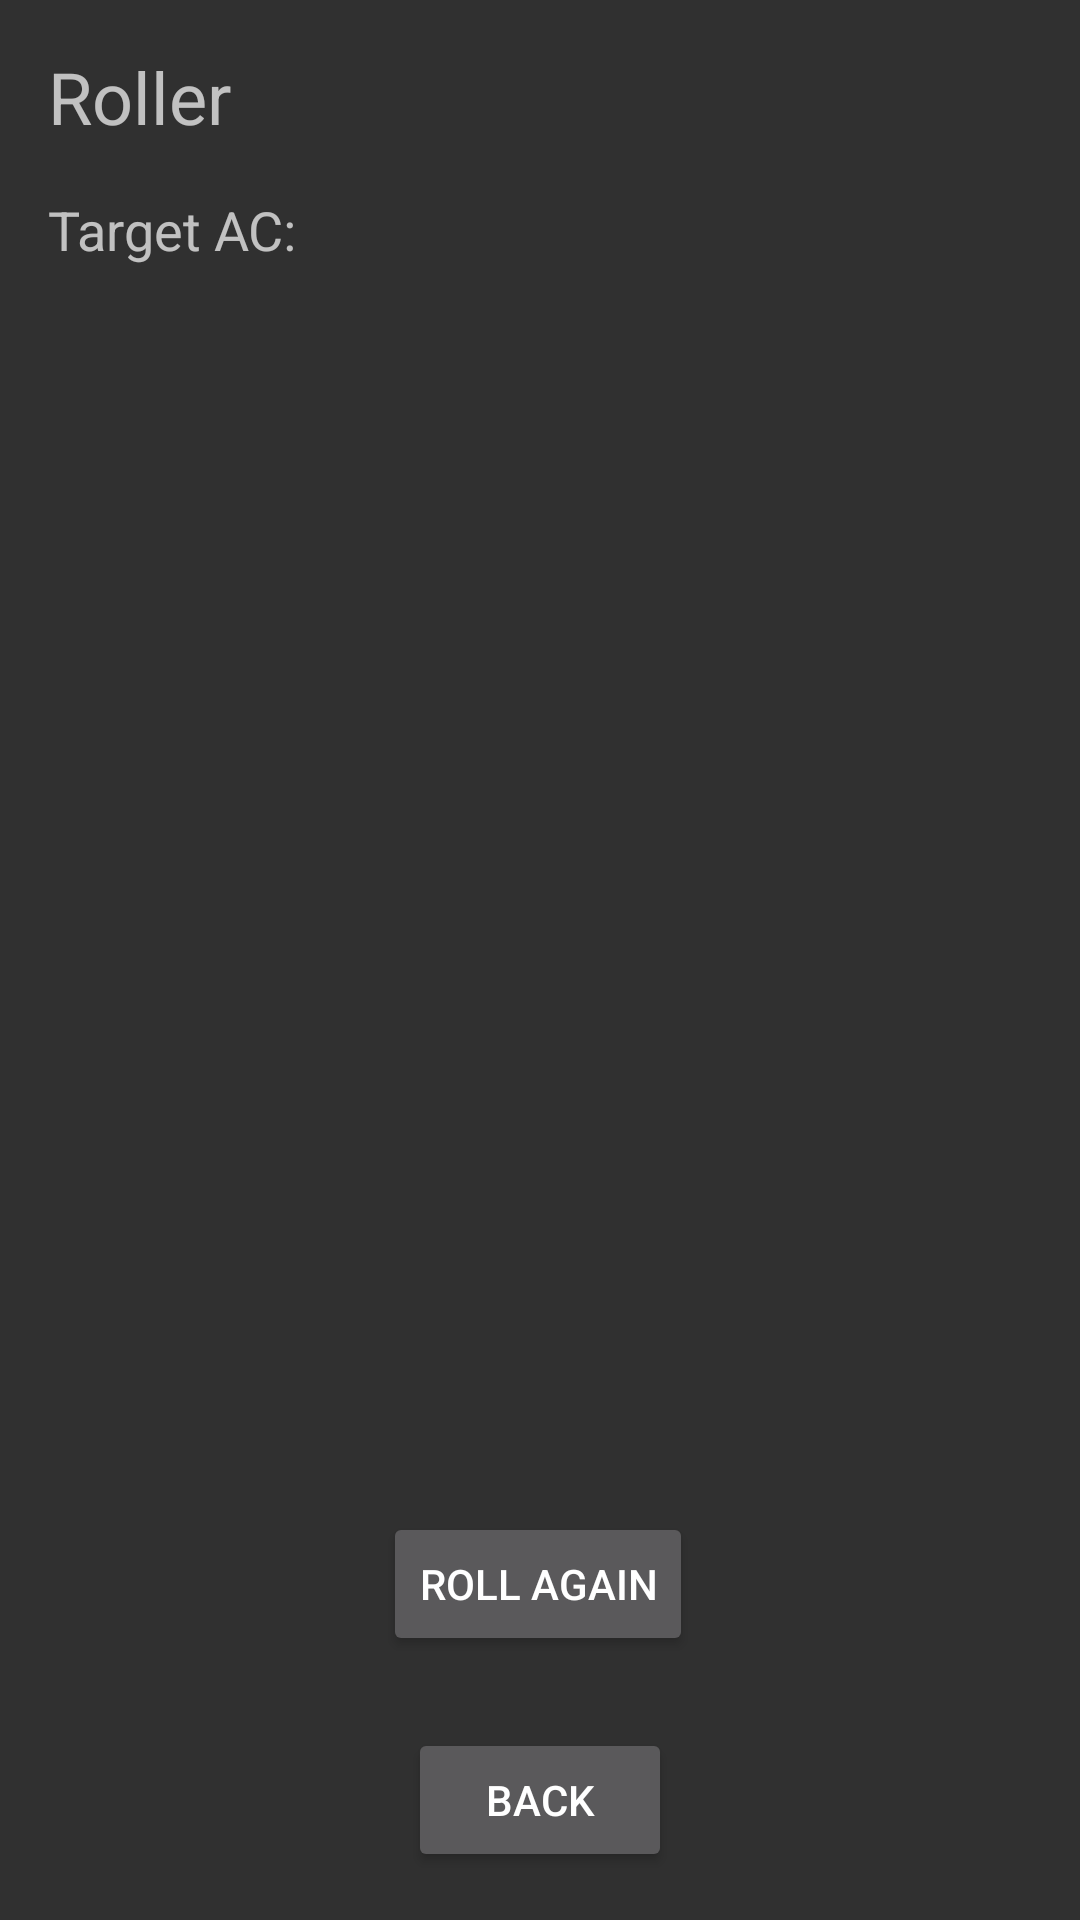

Reconstruct the res/layout file that produces this screen, plus the resources it refers to.
<!-- AndroidManifest.xml: application theme AppTheme -->
<!-- res/layout/activity_roller.xml -->
<?xml version="1.0" encoding="utf-8"?>
<android.support.constraint.ConstraintLayout xmlns:android="http://schemas.android.com/apk/res/android"
    xmlns:app="http://schemas.android.com/apk/res-auto"
    xmlns:tools="http://schemas.android.com/tools"
    android:layout_width="match_parent"
    android:layout_height="match_parent"
    tools:context=".Roller">

    <TextView
        android:id="@+id/textView4"
        android:layout_width="wrap_content"
        android:layout_height="wrap_content"
        android:layout_marginStart="16dp"
        android:layout_marginTop="16dp"
        android:text="Roller"
        android:textSize="24sp"
        app:layout_constraintStart_toStartOf="parent"
        app:layout_constraintTop_toTopOf="parent" />

    <Button
        android:id="@+id/BackButton"
        android:layout_width="wrap_content"
        android:layout_height="wrap_content"
        android:layout_marginStart="32dp"
        android:layout_marginTop="8dp"
        android:layout_marginEnd="32dp"
        android:layout_marginBottom="16dp"
        android:text="Back"
        app:layout_constraintBottom_toBottomOf="parent"
        app:layout_constraintEnd_toEndOf="parent"
        app:layout_constraintStart_toStartOf="parent"
        app:layout_constraintTop_toBottomOf="@+id/reroll_button" />

    <TextView
        android:id="@+id/targetAC"
        android:layout_width="246dp"
        android:layout_height="33dp"
        android:layout_marginStart="8dp"
        android:layout_marginTop="16dp"
        android:layout_marginEnd="36dp"
        android:textAlignment="textStart"
        android:textSize="18sp"
        app:layout_constraintEnd_toEndOf="parent"
        app:layout_constraintStart_toEndOf="@+id/textView6"
        app:layout_constraintTop_toBottomOf="@+id/textView4" />

    <TextView
        android:id="@+id/textView6"
        android:layout_width="86dp"
        android:layout_height="32dp"
        android:layout_marginStart="16dp"
        android:layout_marginTop="16dp"
        android:layout_marginEnd="8dp"
        android:text="Target AC:"
        android:textAlignment="textStart"
        android:textSize="18sp"
        app:layout_constraintEnd_toStartOf="@+id/textView5"
        app:layout_constraintHorizontal_bias="0.0"
        app:layout_constraintStart_toStartOf="parent"
        app:layout_constraintTop_toBottomOf="@+id/textView4" />

    <ListView
        android:id="@+id/attack_roll_result"
        android:layout_width="0dp"
        android:layout_height="0dp"
        android:layout_marginStart="32dp"
        android:layout_marginTop="16dp"
        android:layout_marginEnd="32dp"
        android:layout_marginBottom="16dp"
        app:layout_constraintBottom_toTopOf="@+id/reroll_button"
        app:layout_constraintEnd_toEndOf="parent"
        app:layout_constraintHorizontal_bias="0.486"
        app:layout_constraintStart_toStartOf="parent"
        app:layout_constraintTop_toBottomOf="@+id/targetAC" />

    <Button
        android:id="@+id/reroll_button"
        android:layout_width="wrap_content"
        android:layout_height="wrap_content"
        android:layout_marginStart="32dp"
        android:layout_marginTop="8dp"
        android:layout_marginEnd="32dp"
        android:layout_marginBottom="16dp"
        android:text="Roll again"
        app:layout_constraintBottom_toTopOf="@+id/BackButton"
        app:layout_constraintEnd_toEndOf="parent"
        app:layout_constraintHorizontal_bias="0.497"
        app:layout_constraintStart_toStartOf="parent"
        app:layout_constraintTop_toBottomOf="@+id/attack_roll_result" />

</android.support.constraint.ConstraintLayout>
<!-- resources referenced by this layout -->
<resources>
  <style name="AppTheme" parent="Theme.AppCompat">
      
          
          <item name="colorPrimary">@color/colorPrimary</item>
          <item name="colorPrimaryDark">@color/colorPrimaryDark</item>
          <item name="colorAccent">@color/colorAccent</item>
      </style>
  <!-- not gathered from this repository: default colours our renderer supplied (Android Studio template values) -->
  <color name="colorPrimary">#FF6200EE</color>
  <color name="colorPrimaryDark">#FF3700B3</color>
  <color name="colorAccent">#FF03DAC5</color>
</resources>
